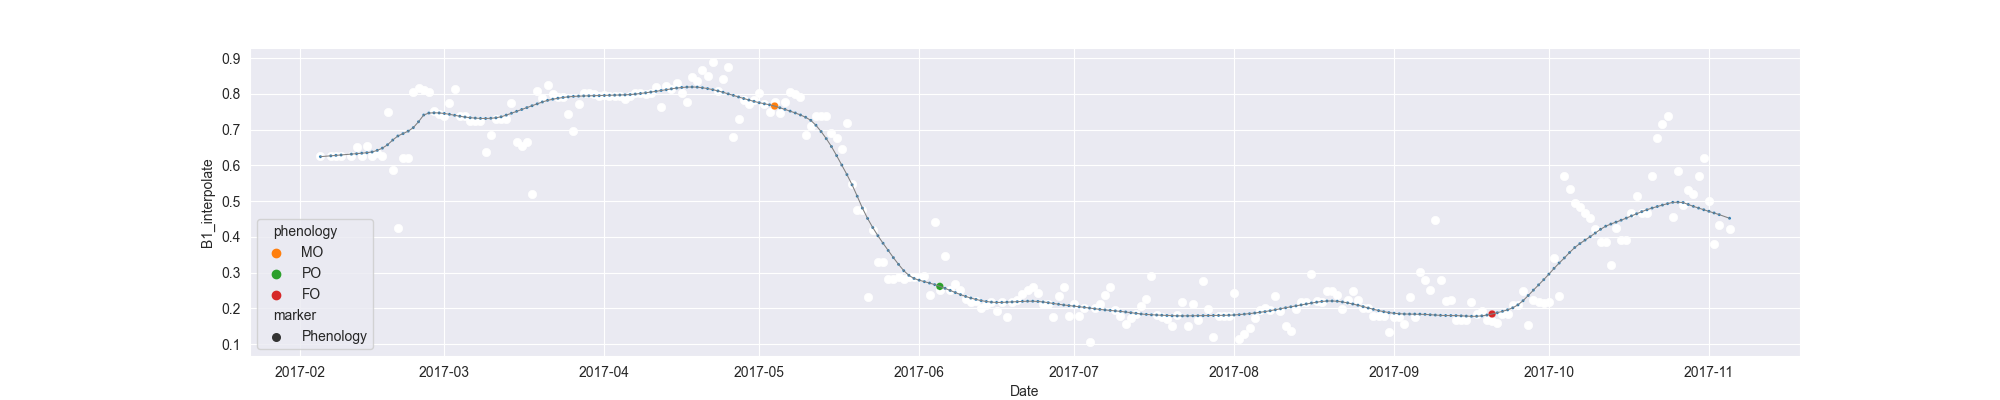

Data behind this chart, as committed beside it:
system:time_start, B1, B1_interpolate, B1_phenology
2017-02-05, 0.6266, 0.6266, 
2017-02-06, , , 
2017-02-07, , 0.6262, 
2017-02-08, , 0.6262, 
2017-02-09, 0.6258, 0.6258, 
2017-02-10, , , 
2017-02-11, , 0.6262, 
2017-02-12, , 0.6516, 
2017-02-13, , 0.6262, 
2017-02-14, , 0.6547, 
2017-02-15, , 0.6258, 
2017-02-16, , 0.6351, 
2017-02-17, , 0.6262, 
2017-02-18, 0.7506, 0.7506, 
2017-02-19, , 0.5876, 
2017-02-20, 0.4247, 0.4247, 
2017-02-21, , 0.6208, 
2017-02-22, , 0.6208, 
2017-02-23, , 0.8059, 
2017-02-24, 0.8169, 0.8169, 
2017-02-25, , 0.8114, 
2017-02-26, 0.8059, 0.8059, 
2017-02-27, 0.7511, 0.7511, 
2017-02-28, , 0.7445, 
2017-03-01, 0.738, 0.738, 
2017-03-02, , 0.7756, 
2017-03-03, 0.8131, 0.8131, 
2017-03-04, , 0.7387, 
2017-03-05, , 0.738, 
2017-03-06, , 0.7252, 
2017-03-07, , 0.7252, 
2017-03-08, , 0.724, 
2017-03-09, 0.6373, 0.6373, 
2017-03-10, , 0.6843, 
2017-03-11, 0.7312, 0.7312, 
2017-03-12, , 0.7303, 
2017-03-13, , 0.7312, 
2017-03-14, 0.7754, 0.7754, 
2017-03-15, 0.6666, 0.6666, 
2017-03-16, , 0.6539, 
2017-03-17, , 0.6666, 
2017-03-18, 0.5197, 0.5197, 
2017-03-19, 0.8086, 0.8086, 
2017-03-20, 0.7874, 0.7874, 
2017-03-21, 0.8247, 0.8247, 
2017-03-22, , 0.8008, 
2017-03-23, , 0.7902, 
2017-03-24, 0.7902, 0.7902, 
2017-03-25, , 0.7428, 
2017-03-26, 0.6954, 0.6954, 
2017-03-27, 0.7722, 0.7722, 
2017-03-28, 0.804, 0.804, 
2017-03-29, , 0.8019, 
2017-03-30, 0.7999, 0.7999, 
2017-03-31, , 0.793, 
2017-04-01, , 0.797, 
2017-04-02, , 0.793, 
2017-04-03, , 0.793, 
2017-04-04, , 0.793, 
2017-04-05, 0.7861, 0.7861, 
... 214 more rows
